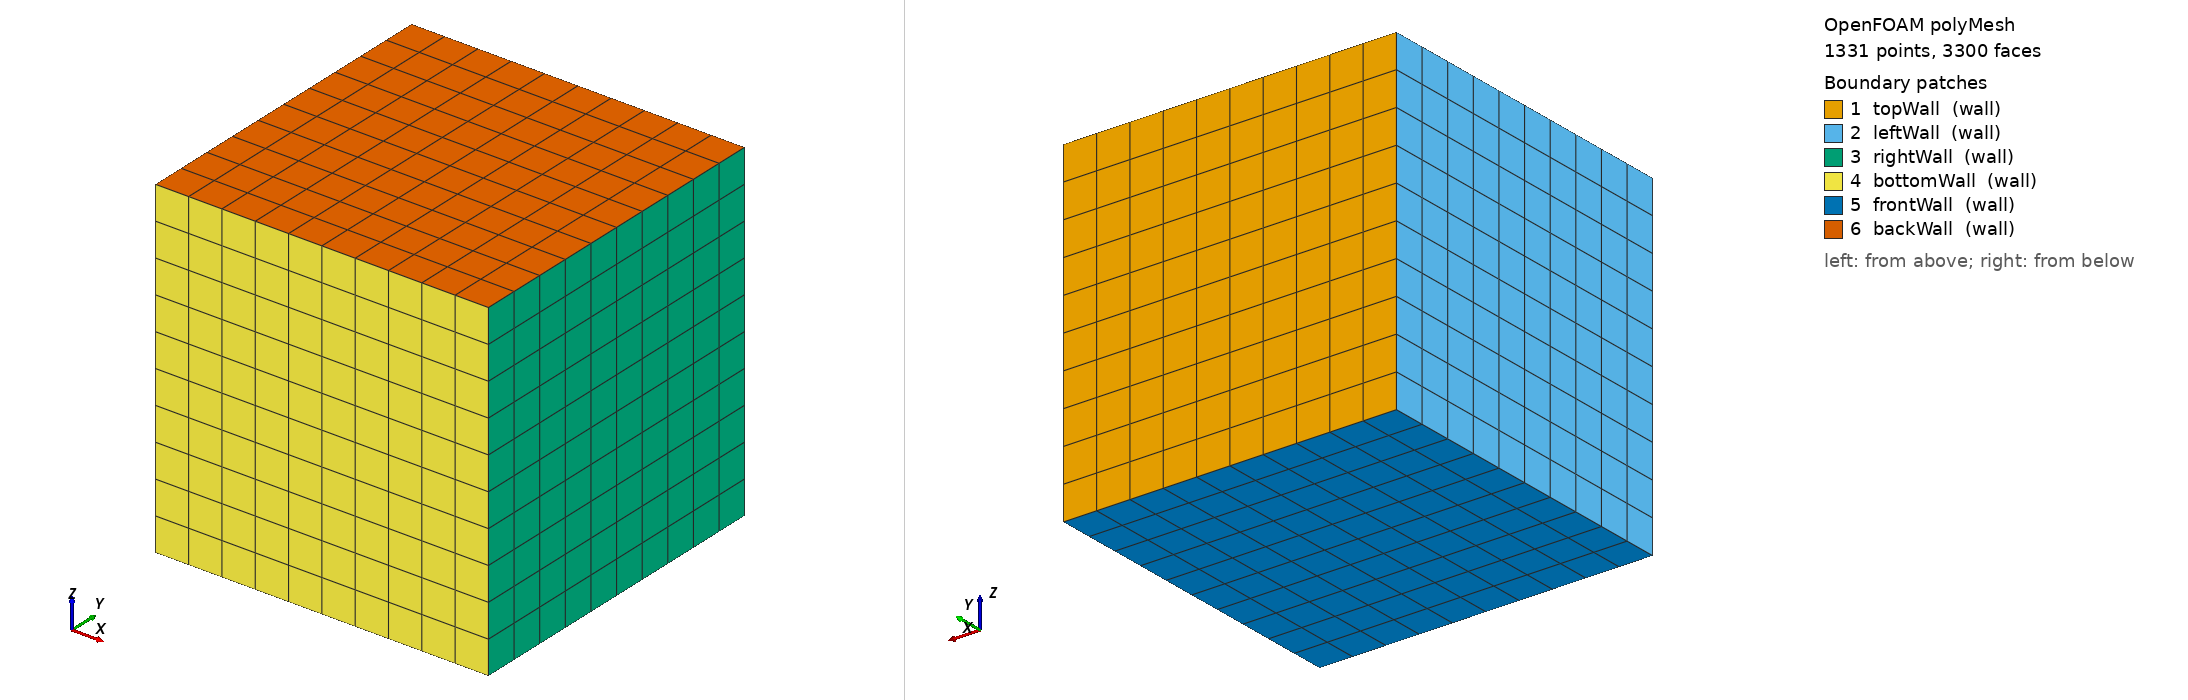

OpenFOAM case: the committed polyMesh, 1331 points, 3300 faces. Boundary patches (legend numbers): 1 topWall (wall), 2 leftWall (wall), 3 rightWall (wall), 4 bottomWall (wall), 5 frontWall (wall), 6 backWall (wall). Left view from above one corner, right view from below the opposite corner. Boundary conditions: 1 field file(s) under 0/; 6 of 6 drawn patches have an entry in a shipped field file.

=== constant/polyMesh/boundary ===
/*--------------------------------*- C++ -*----------------------------------*\
| =========                 |                                                 |
| \\      /  F ield         | OpenFOAM: The Open Source CFD Toolbox           |
|  \\    /   O peration     | Version:  2512                                  |
|   \\  /    A nd           | Website:  www.openfoam.com                      |
|    \\/     M anipulation  |                                                 |
\*---------------------------------------------------------------------------*/
FoamFile
{
    version     2.0;
    format      ascii;
    arch        "LSB;label=32;scalar=64";
    class       polyBoundaryMesh;
    location    "constant/polyMesh";
    object      boundary;
}
// * * * * * * * * * * * * * * * * * * * * * * * * * * * * * * * * * * * * * //

6
(
    topWall
    {
        type            wall;
        inGroups        1(wall);
        nFaces          100;
        startFace       2700;
    }
    leftWall
    {
        type            wall;
        inGroups        1(wall);
        nFaces          100;
        startFace       2800;
    }
    rightWall
    {
        type            wall;
        inGroups        1(wall);
        nFaces          100;
        startFace       2900;
    }
    bottomWall
    {
        type            wall;
        inGroups        1(wall);
        nFaces          100;
        startFace       3000;
    }
    frontWall
    {
        type            wall;
        inGroups        1(wall);
        nFaces          100;
        startFace       3100;
    }
    backWall
    {
        type            wall;
        inGroups        1(wall);
        nFaces          100;
        startFace       3200;
    }
)

// ************************************************************************* //


=== 0/U ===
/*--------------------------------*- C++ -*----------------------------------*\
| =========                 |                                                 |
| \\      /  F ield         | OpenFOAM: The Open Source CFD Toolbox           |
|  \\    /   O peration     | Version:  v2406                                 |
|   \\  /    A nd           | Website:  www.openfoam.com                      |
|    \\/     M anipulation  |                                                 |
\*---------------------------------------------------------------------------*/
FoamFile
{
    version     2.0;
    format      ascii;
    class       volVectorField;
    object      U;
}
// * * * * * * * * * * * * * * * * * * * * * * * * * * * * * * * * * * * * * //

dimensions      [0 1 -1 0 0 0 0];

internalField   uniform (0 0 0);

boundaryField
{
    topWall
    {
        type            fixedValue;
        value           uniform (0 0 0);
    }

    leftWall
    {
        type            fixedValue;
        value           uniform (0 0 0);
    }

    rightWall
    {
        type            fixedValue;
        value           uniform (0 0 0);
    }

    bottomWall
    {
        type            fixedValue;
        value           uniform (0 0 0);
    }

    frontWall
    {
        type            fixedValue;
        value           uniform (0 0 0);
    }

    backWall
    {
        type            fixedValue;
        value           uniform (0 0 0);
    }

}


// ************************************************************************* //


Also in the case, not shown: constant/polyMesh/faces (numeric list); constant/polyMesh/neighbour (numeric list); constant/polyMesh/owner (numeric list); constant/polyMesh/points (numeric list).
